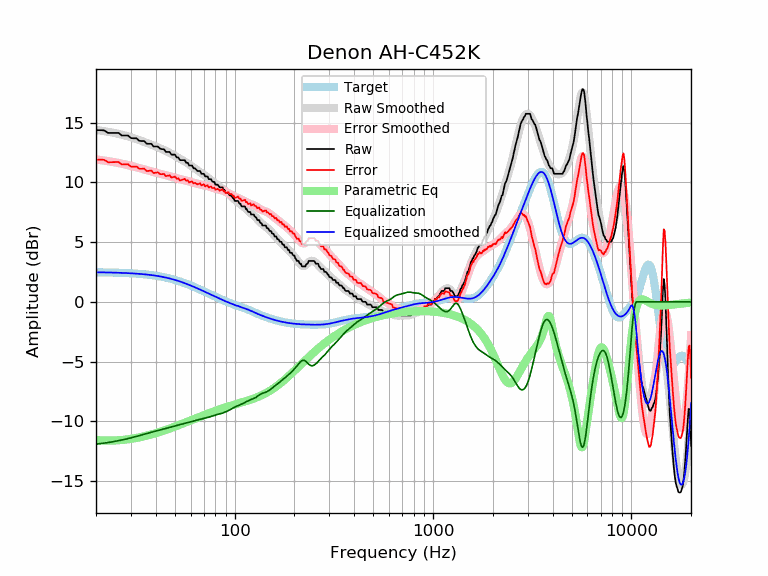

The file beside this chart, header and first rows:
frequency, raw, error, smoothed, error_smoothed, equalization, parametric_eq, equalized_raw, equalized_smoothed, target
20, 14.36, 11.89, 14.38, 11.91, -11.91, -11.56, 2.45, 2.47, 2.47
21, 14.36, 11.89, 14.33, 11.86, -11.86, -11.59, 2.50, 2.47, 2.47
22, 14.34, 11.88, 14.28, 11.82, -11.82, -11.60, 2.52, 2.46, 2.46
23, 14.13, 11.67, 14.23, 11.77, -11.77, -11.61, 2.36, 2.46, 2.46
24, 14.13, 11.68, 14.17, 11.72, -11.72, -11.61, 2.41, 2.45, 2.45
25, 14.13, 11.69, 14.11, 11.67, -11.67, -11.60, 2.46, 2.44, 2.44
26, 14.13, 11.70, 14.05, 11.61, -11.61, -11.58, 2.52, 2.43, 2.43
27, 13.91, 11.49, 13.98, 11.56, -11.56, -11.56, 2.35, 2.42, 2.42
28, 13.91, 11.50, 13.91, 11.50, -11.50, -11.53, 2.41, 2.41, 2.41
29, 13.91, 11.51, 13.84, 11.44, -11.44, -11.50, 2.47, 2.40, 2.40
30, 13.70, 11.31, 13.77, 11.38, -11.38, -11.46, 2.32, 2.39, 2.39
31, 13.68, 11.31, 13.69, 11.32, -11.32, -11.43, 2.36, 2.37, 2.37
32, 13.68, 11.32, 13.61, 11.26, -11.26, -11.38, 2.43, 2.36, 2.36
33, 13.47, 11.13, 13.54, 11.19, -11.19, -11.34, 2.28, 2.34, 2.34
34, 13.45, 11.13, 13.46, 11.13, -11.13, -11.29, 2.32, 2.32, 2.32
35, 13.45, 11.15, 13.38, 11.07, -11.07, -11.25, 2.38, 2.31, 2.31
36, 13.23, 10.95, 13.30, 11.02, -11.02, -11.20, 2.22, 2.29, 2.29
37, 13.22, 10.96, 13.23, 10.96, -10.96, -11.15, 2.26, 2.26, 2.26
38, 13.22, 10.98, 13.15, 10.91, -10.91, -11.09, 2.31, 2.24, 2.24
39, 12.99, 10.78, 13.08, 10.86, -10.86, -11.04, 2.13, 2.21, 2.21
40, 12.99, 10.80, 13.00, 10.81, -10.81, -10.99, 2.18, 2.19, 2.19
41, 12.99, 10.83, 12.93, 10.77, -10.77, -10.93, 2.22, 2.16, 2.16
42, 12.82, 10.69, 12.85, 10.72, -10.72, -10.88, 2.10, 2.13, 2.13
43, 12.77, 10.67, 12.78, 10.68, -10.68, -10.82, 2.09, 2.10, 2.10
44, 12.77, 10.71, 12.70, 10.64, -10.64, -10.77, 2.13, 2.07, 2.07
45, 12.54, 10.51, 12.63, 10.60, -10.60, -10.71, 1.95, 2.03, 2.03
46, 12.54, 10.55, 12.55, 10.55, -10.55, -10.66, 1.99, 1.99, 1.99
47, 12.54, 10.59, 12.47, 10.51, -10.51, -10.60, 2.03, 1.96, 1.96
48, 12.31, 10.40, 12.38, 10.47, -10.47, -10.55, 1.85, 1.92, 1.92
49, 12.31, 10.44, 12.30, 10.42, -10.42, -10.49, 1.89, 1.88, 1.88
50, 12.31, 10.48, 12.22, 10.38, -10.38, -10.44, 1.93, 1.83, 1.83
51, 12.08, 10.29, 12.13, 10.34, -10.34, -10.38, 1.74, 1.79, 1.79
52, 12.08, 10.33, 12.05, 10.30, -10.30, -10.33, 1.78, 1.75, 1.75
53, 11.85, 10.15, 11.97, 10.27, -10.27, -10.28, 1.58, 1.70, 1.70
54, 11.85, 10.20, 11.89, 10.24, -10.24, -10.22, 1.61, 1.66, 1.66
55, 11.85, 10.24, 11.82, 10.21, -10.21, -10.17, 1.64, 1.61, 1.61
56, 11.85, 10.29, 11.74, 10.18, -10.18, -10.12, 1.67, 1.56, 1.56
57, 11.63, 10.12, 11.66, 10.15, -10.15, -10.07, 1.49, 1.51, 1.51
58, 11.63, 10.17, 11.58, 10.11, -10.11, -10.02, 1.52, 1.46, 1.46
59, 11.40, 9.99, 11.49, 10.08, -10.08, -9.97, 1.32, 1.42, 1.42
60, 11.40, 10.04, 11.41, 10.04, -10.04, -9.92, 1.36, 1.37, 1.37
61, 11.40, 10.09, 11.32, 10.00, -10.00, -9.87, 1.40, 1.32, 1.32
62, 11.17, 9.90, 11.24, 9.97, -9.97, -9.82, 1.20, 1.27, 1.27
63, 11.17, 9.95, 11.16, 9.94, -9.94, -9.78, 1.23, 1.22, 1.22
64, 11.07, 9.90, 11.08, 9.91, -9.91, -9.73, 1.16, 1.17, 1.17
65, 10.94, 9.82, 11.00, 9.88, -9.88, -9.69, 1.06, 1.12, 1.12
66, 10.94, 9.87, 10.93, 9.86, -9.86, -9.64, 1.09, 1.07, 1.07
67, 10.94, 9.92, 10.85, 9.83, -9.83, -9.60, 1.11, 1.02, 1.02
68, 10.71, 9.74, 10.78, 9.81, -9.81, -9.56, 0.90, 0.97, 0.97
69, 10.71, 9.79, 10.71, 9.79, -9.79, -9.52, 0.93, 0.93, 0.93
70, 10.71, 9.83, 10.64, 9.76, -9.76, -9.48, 0.95, 0.88, 0.88
71, 10.49, 9.66, 10.57, 9.74, -9.74, -9.44, 0.76, 0.83, 0.83
72, 10.49, 9.71, 10.49, 9.71, -9.71, -9.40, 0.78, 0.78, 0.78
73, 10.49, 9.75, 10.42, 9.68, -9.68, -9.36, 0.81, 0.74, 0.74
74, 10.26, 9.57, 10.34, 9.65, -9.65, -9.32, 0.61, 0.69, 0.69
75, 10.26, 9.61, 10.27, 9.62, -9.62, -9.29, 0.64, 0.65, 0.65
76, 10.26, 9.66, 10.19, 9.59, -9.59, -9.25, 0.68, 0.60, 0.60
77, 10.08, 9.52, 10.11, 9.55, -9.55, -9.21, 0.53, 0.56, 0.56
78, 10.03, 9.52, 10.04, 9.52, -9.52, -9.18, 0.51, 0.52, 0.52
79, 10.03, 9.56, 9.96, 9.49, -9.49, -9.15, 0.54, 0.47, 0.47
... 553 more rows
